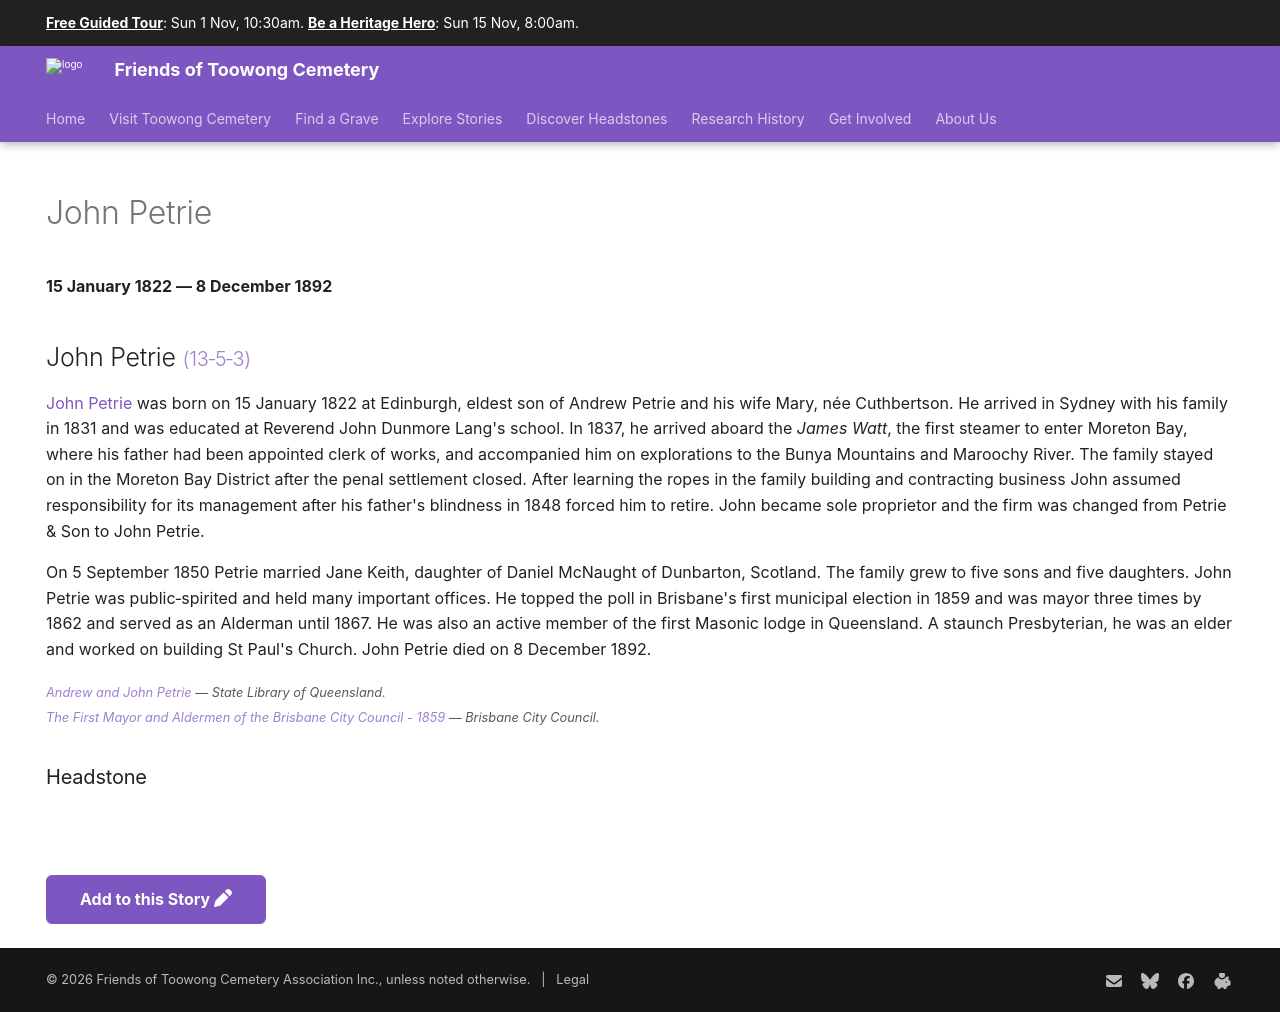

repository: 1871fotc/1871fotc.github.io · page: research/john-petrie/index.html · generator: mkdocs

---
hide:
  - toc
  - navigation 
---

# John Petrie

**15 January 1822 — 8 December 1892**

--8<-- "snippets/john-petrie.md"

### Headstone

![John Petrie headstone](../assets/john-petrie-headstone.jpg){ width="30%" }

--8<-- "snippets/add-to-this-story.md"
